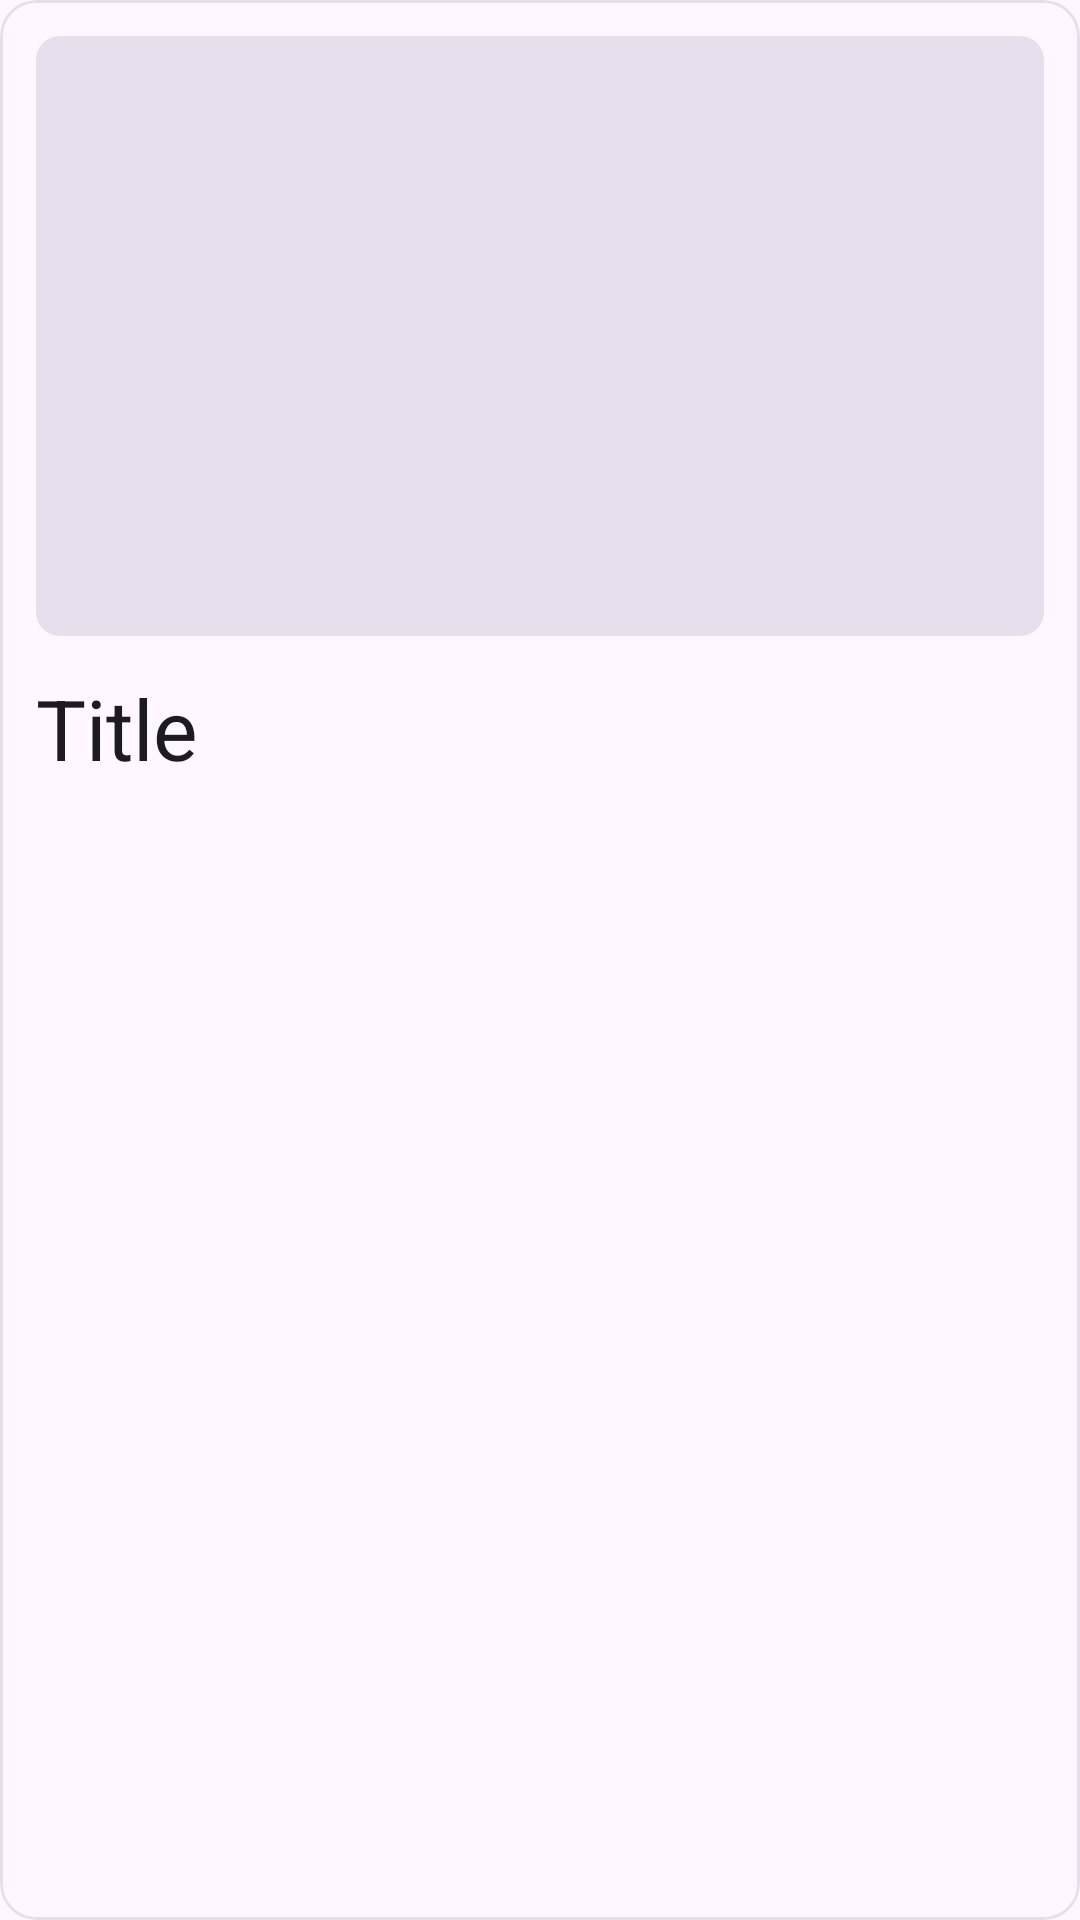

Android layout source for this screen:
<!-- AndroidManifest.xml: application theme Theme.FeedCanonicalLayout -->
<!-- res/layout/feed_large_item.xml -->
<?xml version="1.0" encoding="utf-8"?>
<com.google.android.material.card.MaterialCardView xmlns:android="http://schemas.android.com/apk/res/android"
    xmlns:app="http://schemas.android.com/apk/res-auto"
    android:id="@+id/feed_large_content_container"
    android:layout_width="match_parent"
    android:layout_height="418dp"
    android:layout_marginBottom="16dp"
    app:strokeColor="?attr/colorSurfaceVariant">

    <LinearLayout
        android:layout_width="match_parent"
        android:layout_height="wrap_content"
        android:layout_margin="12dp"
        android:orientation="vertical">

        <com.google.android.material.imageview.ShapeableImageView
            android:layout_width="match_parent"
            android:layout_height="200dp"
            android:contentDescription="@string/sample_image_content_desc"
            android:scaleType="centerCrop"
            app:shapeAppearanceOverlay="?attr/shapeAppearanceMediumComponent"
            android:background="@android:color/white"
            app:backgroundTint="?attr/colorSurfaceVariant"/>

        <TextView
            android:layout_width="wrap_content"
            android:layout_height="wrap_content"
            android:layout_marginTop="12dp"
            android:text="@string/fragment_title"
            android:textAppearance="?attr/textAppearanceHeadlineMedium"/>

    </LinearLayout>
</com.google.android.material.card.MaterialCardView>
<!-- resources referenced by this layout -->
<resources>
  <string name="fragment_title">Title</string>
  <string name="sample_image_content_desc">Sample image</string>
  <style name="Theme.FeedCanonicalLayout" parent="Base.Theme.FeedCanonicalLayout" />
  <style name="Base.Theme.FeedCanonicalLayout" parent="Theme.Material3.DayNight.NoActionBar">
          
          
      </style>
</resources>
